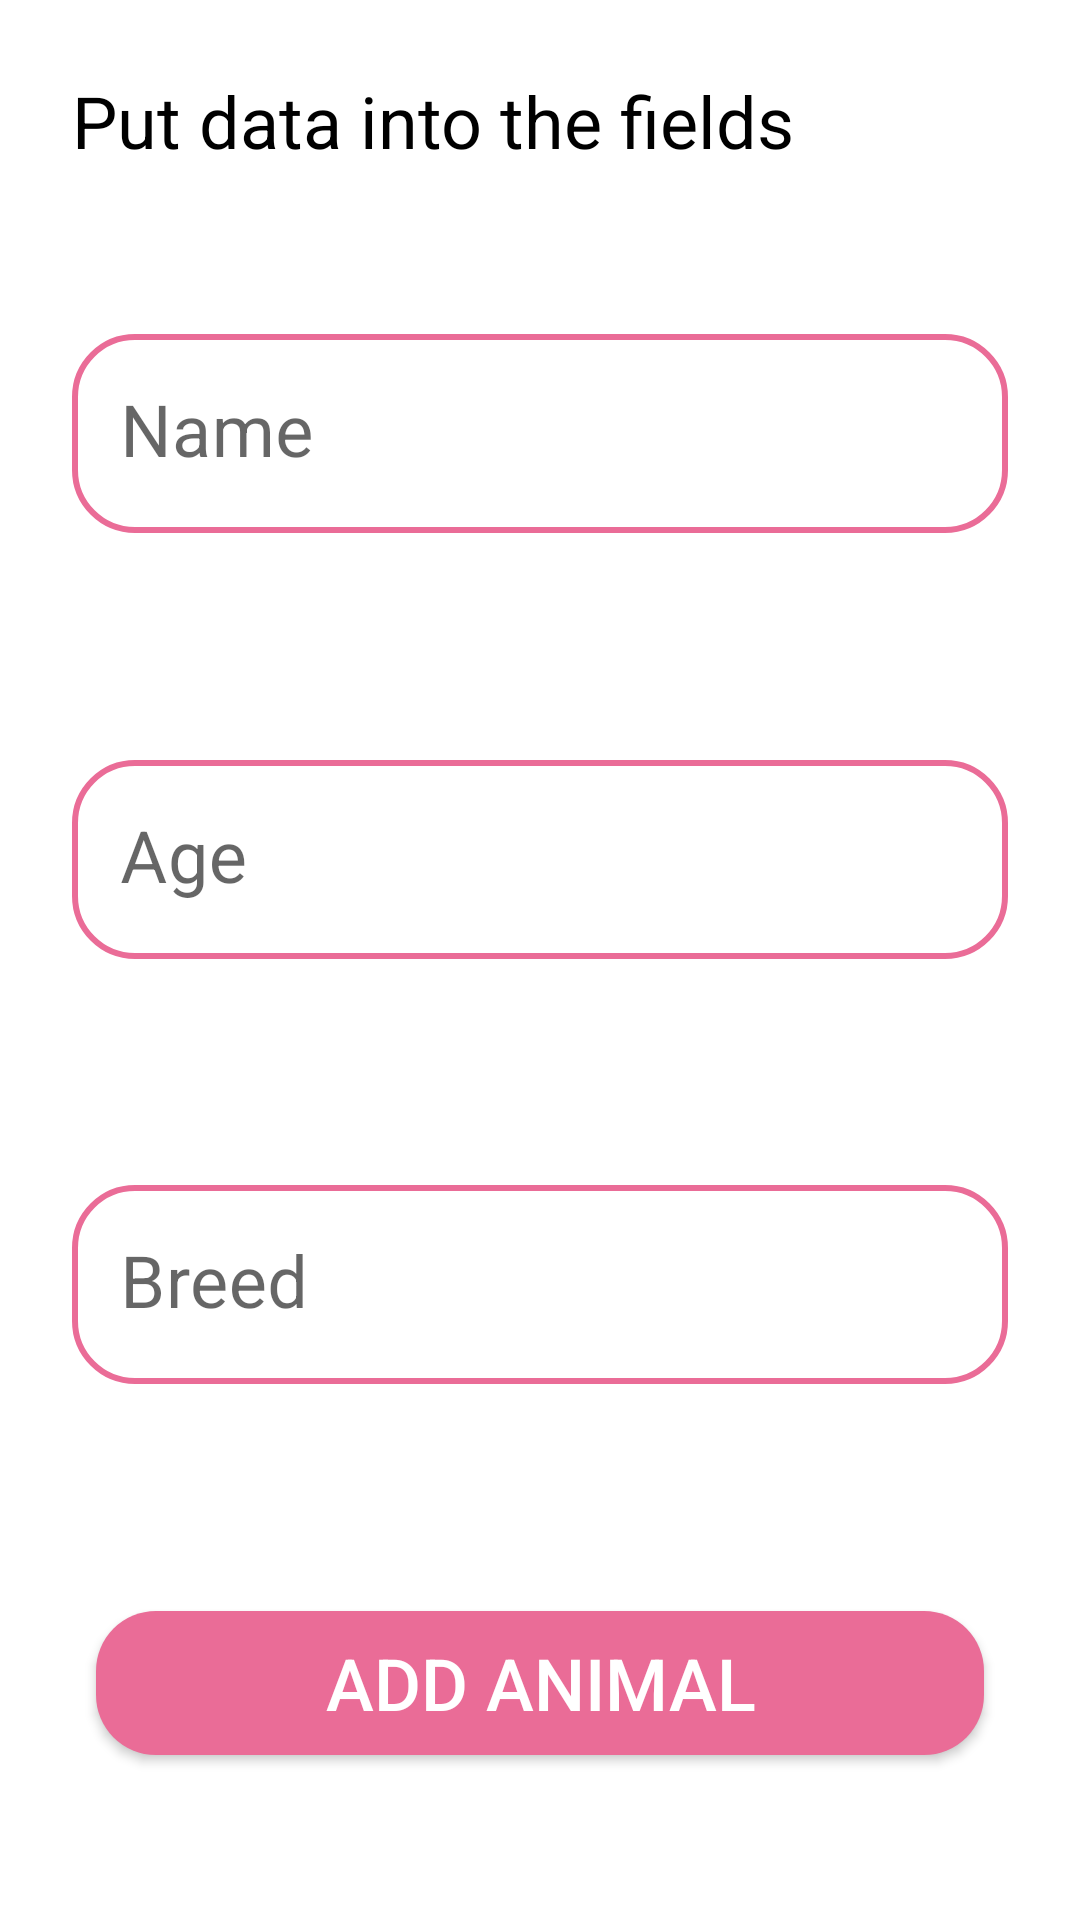

This screen was rendered from an Android layout file. Write that file and the resources it references.
<!-- AndroidManifest.xml: application theme Theme.DatabaseApp -->
<!-- res/layout/fragment_add_item.xml -->
<?xml version="1.0" encoding="utf-8"?>
<androidx.constraintlayout.widget.ConstraintLayout xmlns:android="http://schemas.android.com/apk/res/android"
    xmlns:app="http://schemas.android.com/apk/res-auto"
    xmlns:tools="http://schemas.android.com/tools"
    android:layout_width="match_parent"
    android:layout_height="match_parent"
    tools:context=".view.addItem.AddItemFragment">

    <TextView
        android:id="@+id/put_data_label"
        android:layout_width="wrap_content"
        android:layout_height="wrap_content"
        android:layout_margin="24dp"
        android:text="@string/put_data_into_the_fields"
        android:textColor="@color/black"
        android:textSize="24sp"
        app:layout_constraintStart_toStartOf="parent"
        app:layout_constraintTop_toTopOf="parent" />

    <androidx.appcompat.widget.AppCompatButton
        android:id="@+id/add_animal_button"
        android:layout_width="match_parent"
        android:layout_height="wrap_content"
        android:layout_marginHorizontal="32dp"
        android:background="@drawable/bg_button"
        android:text="@string/add_animal"
        android:textColor="@color/white"
        android:textSize="24sp"
        app:layout_constraintBottom_toBottomOf="parent"
        app:layout_constraintEnd_toEndOf="parent"
        app:layout_constraintHorizontal_bias="0.5"
        app:layout_constraintStart_toStartOf="parent"
        app:layout_constraintTop_toBottomOf="@+id/breed_input_layout"
        app:layout_constraintVertical_bias="0.513" />

    <com.google.android.material.textfield.TextInputLayout
        android:id="@+id/name_input_layout"
        android:layout_width="match_parent"
        android:layout_height="wrap_content"
        android:layout_marginHorizontal="24dp"
        android:hint="@string/name"
        android:theme="@style/TextInputLayoutAppearance"
        app:boxStrokeWidth="0dp"
        app:boxStrokeWidthFocused="0dp"
        app:errorEnabled="true"
        app:hintTextColor="@color/green_80"
        app:layout_constraintBottom_toTopOf="@+id/age_input_layout"
        app:layout_constraintEnd_toEndOf="parent"
        app:layout_constraintHorizontal_bias="0.5"
        app:layout_constraintStart_toStartOf="parent"
        app:layout_constraintTop_toBottomOf="@+id/put_data_label">

        <com.google.android.material.textfield.TextInputEditText
            android:id="@+id/name_edit_text"
            android:layout_width="match_parent"
            android:layout_height="wrap_content"
            android:background="@drawable/bg_input_text"
            android:textSize="24sp" />
    </com.google.android.material.textfield.TextInputLayout>

    <com.google.android.material.textfield.TextInputLayout
        android:id="@+id/age_input_layout"
        android:layout_width="match_parent"
        android:layout_height="wrap_content"
        android:layout_marginHorizontal="24dp"
        android:hint="@string/age"
        android:theme="@style/TextInputLayoutAppearance"
        app:boxStrokeWidth="0dp"
        app:boxStrokeWidthFocused="0dp"
        app:errorEnabled="true"
        app:hintTextColor="@color/green_80"
        app:layout_constraintBottom_toTopOf="@+id/breed_input_layout"
        app:layout_constraintEnd_toEndOf="parent"
        app:layout_constraintHorizontal_bias="0.5"
        app:layout_constraintStart_toStartOf="parent"
        app:layout_constraintTop_toBottomOf="@+id/name_input_layout">

        <com.google.android.material.textfield.TextInputEditText
            android:id="@+id/age_edit_text"
            android:layout_width="match_parent"
            android:layout_height="wrap_content"
            android:background="@drawable/bg_input_text"
            android:textSize="24sp" />

    </com.google.android.material.textfield.TextInputLayout>

    <com.google.android.material.textfield.TextInputLayout
        android:id="@+id/breed_input_layout"
        android:layout_width="match_parent"
        android:layout_height="wrap_content"
        android:layout_marginHorizontal="24dp"
        android:hint="@string/breed"
        android:theme="@style/TextInputLayoutAppearance"
        app:boxStrokeWidth="0dp"
        app:boxStrokeWidthFocused="0dp"
        app:errorEnabled="true"
        app:hintTextColor="@color/green_80"
        app:layout_constraintBottom_toTopOf="@+id/add_animal_button"
        app:layout_constraintEnd_toEndOf="parent"
        app:layout_constraintHorizontal_bias="0.5"
        app:layout_constraintStart_toStartOf="parent"
        app:layout_constraintTop_toBottomOf="@+id/age_input_layout"
        app:layout_constraintVertical_bias="0.518">

        <com.google.android.material.textfield.TextInputEditText
            android:id="@+id/breed_edit_text"
            android:layout_width="match_parent"
            android:layout_height="wrap_content"
            android:background="@drawable/bg_input_text"
            android:textSize="24sp" />

    </com.google.android.material.textfield.TextInputLayout>


</androidx.constraintlayout.widget.ConstraintLayout>
<!-- resources referenced by this layout -->
<resources>
  <color name="black">#FF000000</color>
  <color name="green_80">#CB7FDC82</color>
  <color name="white">#FFFFFFFF</color>
  <!-- drawable bg_button (drawable) -->
  <?xml version="1.0" encoding="utf-8"?>
  <shape xmlns:android="http://schemas.android.com/apk/res/android"
      android:shape="rectangle">
  
      <corners android:radius="20dp"/>
  
      <solid android:color="@color/pink"/>
  
  </shape>
  <!-- drawable bg_input_text (drawable) -->
  <?xml version="1.0" encoding="utf-8"?>
  <shape xmlns:android="http://schemas.android.com/apk/res/android"
      android:shape="rectangle">
  
      <solid android:color="@color/white" />
  
      <corners android:radius="20dp" />
  
      <stroke
          android:width="2dp"
          android:color="@color/pink" />
  
  </shape>
  <string name="add_animal">Add animal</string>
  <string name="age">Age</string>
  <string name="breed">Breed</string>
  <string name="name">Name</string>
  <string name="put_data_into_the_fields">Put data into the fields</string>
  <style name="TextInputLayoutAppearance" parent="Widget.Design.TextInputLayout">
          <item name="colorControlNormal">@color/pink</item>
          <item name="colorControlActivated">@color/pink</item>
          <item name="colorControlHighlight">@color/pink</item>
      </style>
  <style name="Theme.DatabaseApp" parent="Theme.MaterialComponents.DayNight.NoActionBar">
          
          <item name="colorPrimary">@color/dark_green</item>
          <item name="colorPrimaryVariant">@color/dark_green</item>
          <item name="colorOnPrimary">@color/white</item>
          
          <item name="colorSecondary">@color/pink</item>
          <item name="colorSecondaryVariant">@color/teal_700</item>
          <item name="colorOnSecondary">@color/white</item>
          
          <item name="android:statusBarColor" tools:targetApi="l">?attr/colorPrimaryVariant</item>
          
      </style>
  <color name="pink">#EA6C97</color>
  <color name="dark_green">#004203</color>
  <color name="teal_700">#FF018786</color>
</resources>
